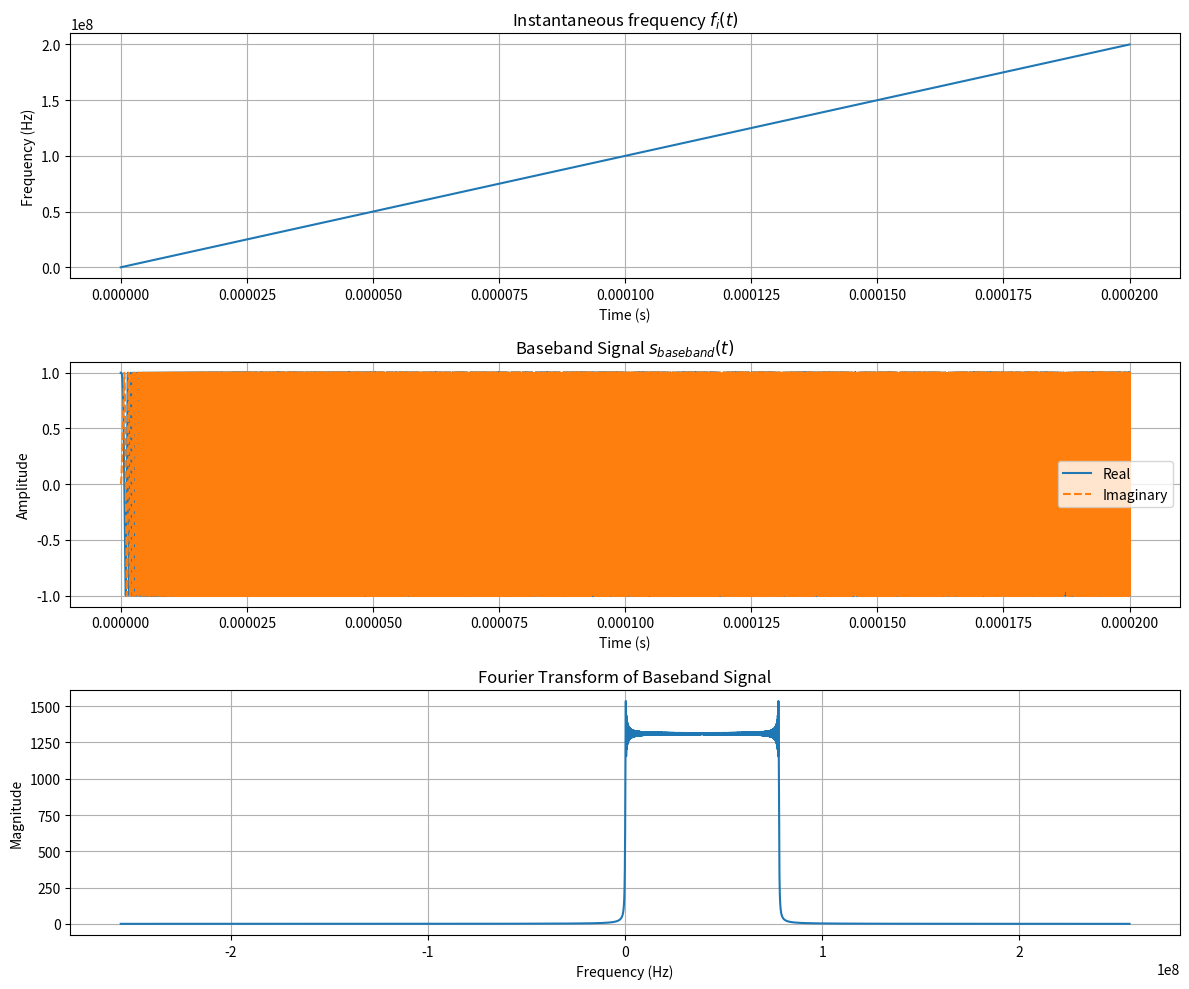

This figure's Python source:
"""
ELEC-H311 - Joint Communications and Radar simulation project
[redacted]
[redacted]
"""

import numpy as np
import matplotlib.pyplot as plt
import scipy.fft as sft

"""
    Step 1: FMCW signal
"""

# Parameters
T_chirp_duration = 2e-4  # chirp duration: 0.1 ms to 0.4 ms
Number_of_samples = 2**18  # 2**18 samples
B_freq_range = 200e6  # 200 MHz
f_c = 24e9  # Carrier frequency 24 GHz
F_sampling_freq = 512e6  # 512 MHz
Beta_slope = B_freq_range / T_chirp_duration  # B = Beta*T

# Time vector
t = np.linspace(0, T_chirp_duration, Number_of_samples, endpoint=True)


# Instantaneous frequency
def f_i(t):
    return Beta_slope * t


# Instantaneous phase
def phi_i(t):
    return np.pi * Beta_slope * (t**2)


# Baseband signal
def s_baseband(t):
    return np.exp(1j * phi_i(t))


# Calculate instantaneous frequency and baseband signal
freq_instantaneous = f_i(t)
signal_baseband = s_baseband(t)

# Fourier Transform
fft_signal = sft.fft(signal_baseband)
fft_freq = sft.fftfreq(Number_of_samples, d=1 / F_sampling_freq)
fft_shifted = sft.fftshift(fft_signal)
fft_freq_shifted = sft.fftshift(fft_freq)


def main():
    # Plotting
    plt.figure(figsize=(12, 10))

    # Instantaneous frequency plot
    plt.subplot(3, 1, 1)
    plt.plot(t, freq_instantaneous)
    plt.grid()
    plt.title("Instantaneous frequency $f_i(t)$")
    plt.xlabel("Time (s)")
    plt.ylabel("Frequency (Hz)")

    # Baseband signal plot
    plt.subplot(3, 1, 2)
    plt.plot(t, signal_baseband.real, label="Real")
    plt.plot(t, signal_baseband.imag, label="Imaginary", linestyle="--")
    plt.grid()
    plt.title("Baseband Signal $s_{baseband}(t)$")
    plt.xlabel("Time (s)")
    plt.ylabel("Amplitude")
    plt.legend()

    # FFT plot
    plt.subplot(3, 1, 3)
    plt.plot(fft_freq_shifted, np.abs(fft_shifted))
    # plt.plot(fft_freq_shifted,20 * np.log10(np.abs(fft_shifted) / np.max(np.abs(fft_shifted))))
    plt.grid()
    plt.title("Fourier Transform of Baseband Signal")
    plt.xlabel("Frequency (Hz)")
    plt.ylabel("Magnitude")

    plt.tight_layout()
    plt.show()

    # Bandwidth calculation
    Bandwidth = 2 * B_freq_range + 2 * (
        1 / T_chirp_duration
    )  #! correct ?????????????????????????????????????
    print(f"Bandwidth of the signal: {Bandwidth} Hz")

    # TODO: in report, discuss effect of chirp duration on bandwidth: the more T, the more we have to sweep the frequency (so the more bandwidth we need?)

    ## pas besoin!
    ## Bandwidth as a function of chirp duration
    # chirp_durations = np.linspace(1e-4, 4e-4, 100, endpoint=True)
    # bandwidths = 2 * B_freq_range + 2 * (1 / chirp_durations) # Carlson's Rule #! PAS BON should be the inverse, bandwith increases with chirp duration
    # plt.figure()
    # plt.plot(chirp_durations, bandwidths)
    # plt.grid()
    # plt.title("Bandwidth depending on the chirp duration (between 0.1ms and 0.4ms)")
    # plt.xlabel("Chirp duration (s)")
    # plt.ylabel("Bandwidth (Hz)")
    # plt.show()


if __name__ == "__main__":
    main()
